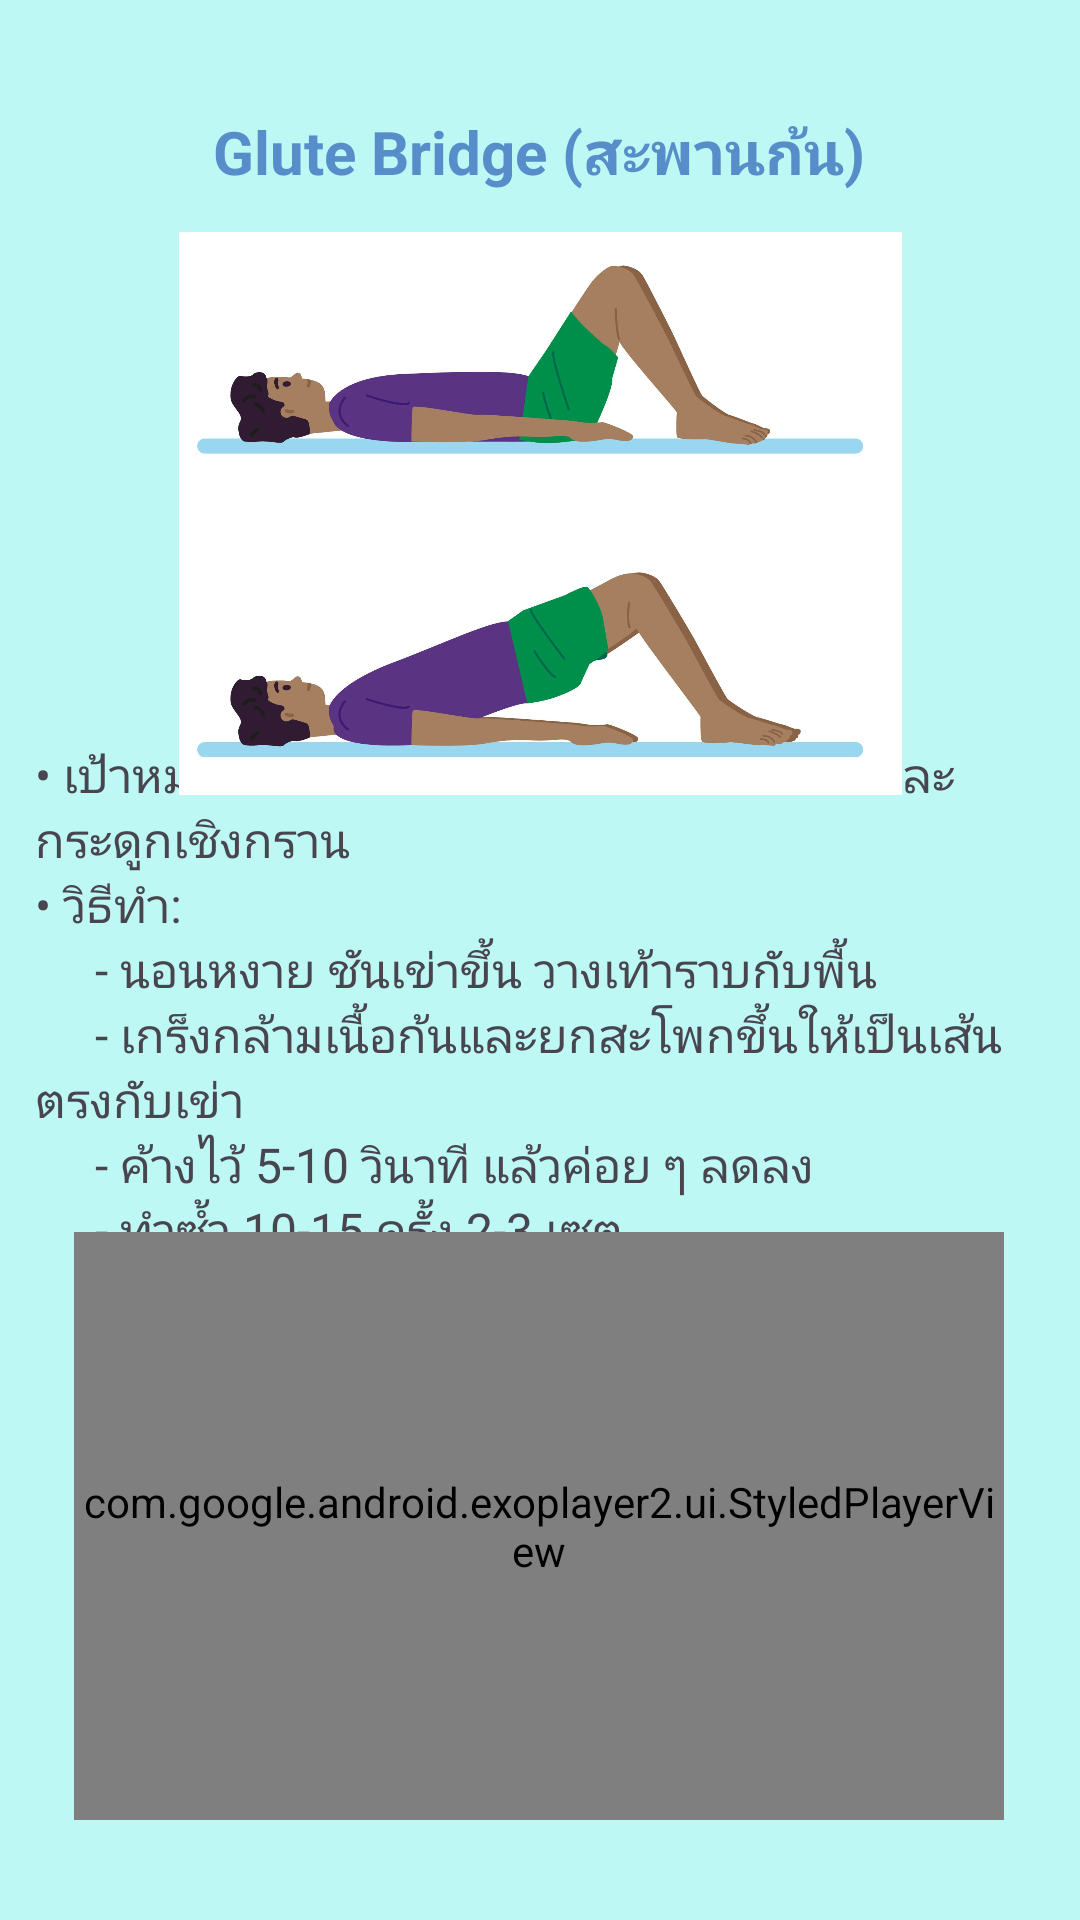

Produce the Android XML layout that renders to this screen, including the resource entries it uses.
<!-- AndroidManifest.xml: application theme Theme.PhysioPal -->
<!-- res/layout/activity_glute_bridge.xml -->
<?xml version="1.0" encoding="utf-8"?>
<androidx.constraintlayout.widget.ConstraintLayout xmlns:android="http://schemas.android.com/apk/res/android"
    xmlns:app="http://schemas.android.com/apk/res-auto"
    xmlns:tools="http://schemas.android.com/tools"
    android:id="@+id/main"
    android:layout_width="match_parent"
    android:layout_height="match_parent"
    android:background="#BDF8F5 "
    tools:context=".GluteBridge">

    <TextView
        android:id="@+id/textView56"
        android:layout_width="336dp"
        android:layout_height="197dp"
        android:text="&#8226; เป้าหมาย: เสริมสร้างกล้ามเนื้อสะโพก ก้น และกระดูกเชิงกราน&#10;&#8226; วิธีทำ: &#10;&#9;&#9;&#9;- นอนหงาย ชันเข่าขึ้น วางเท้าราบกับพื้น&#10;&#9;&#9;&#9;- เกร็งกล้ามเนื้อก้นและยกสะโพกขึ้นให้เป็นเส้นตรงกับเข่า&#10;&#9;&#9;&#9;- ค้างไว้ 5-10 วินาที แล้วค่อย ๆ ลดลง&#10;&#9;&#9;&#9;- ทำซ้ำ 10-15 ครั้ง 2-3 เซต"
        android:textSize="16sp"
        app:layout_constraintBottom_toBottomOf="parent"
        app:layout_constraintEnd_toEndOf="parent"
        app:layout_constraintHorizontal_bias="0.493"
        app:layout_constraintStart_toStartOf="parent"
        app:layout_constraintTop_toTopOf="parent"
        app:layout_constraintVertical_bias="0.558" />

    <TextView
        android:id="@+id/textView55"
        android:layout_width="258dp"
        android:layout_height="52dp"
        android:gravity="center"
        android:text="Glute Bridge (สะพานก้น)"
        android:textColor="#578ECA"
        android:textSize="20sp"
        android:textStyle="bold"
        app:layout_constraintBottom_toBottomOf="parent"
        app:layout_constraintEnd_toEndOf="parent"
        app:layout_constraintHorizontal_bias="0.496"
        app:layout_constraintStart_toStartOf="parent"
        app:layout_constraintTop_toTopOf="parent"
        app:layout_constraintVertical_bias="0.042" />

    <ImageView
        android:id="@+id/imageView24"
        android:layout_width="241dp"
        android:layout_height="197dp"
        app:layout_constraintBottom_toBottomOf="parent"
        app:layout_constraintEnd_toEndOf="parent"
        app:layout_constraintStart_toStartOf="parent"
        app:layout_constraintTop_toTopOf="parent"
        app:layout_constraintVertical_bias="0.164"
        app:srcCompat="@drawable/glutebridge" />

    <com.google.android.exoplayer2.ui.StyledPlayerView
        android:id="@+id/playerView"
        android:layout_width="310dp"
        android:layout_height="196dp"
        app:layout_constraintBottom_toBottomOf="parent"
        app:layout_constraintEnd_toEndOf="parent"
        app:layout_constraintHorizontal_bias="0.495"
        app:layout_constraintStart_toStartOf="parent"
        app:layout_constraintTop_toTopOf="parent"
        app:layout_constraintVertical_bias="0.925" />
</androidx.constraintlayout.widget.ConstraintLayout>
<!-- resources referenced by this layout -->
<resources>
  <!-- drawable glutebridge: jpg bitmap (drawable, 106980 bytes) -->
  <style name="Theme.PhysioPal" parent="Base.Theme.PhysioPal" />
  <style name="Base.Theme.PhysioPal" parent="Theme.Material3.DayNight.NoActionBar">
          
          
          <item name="android:windowBackground">@color/blue</item>
      </style>
  <color name="blue">#2973BD</color>
</resources>
